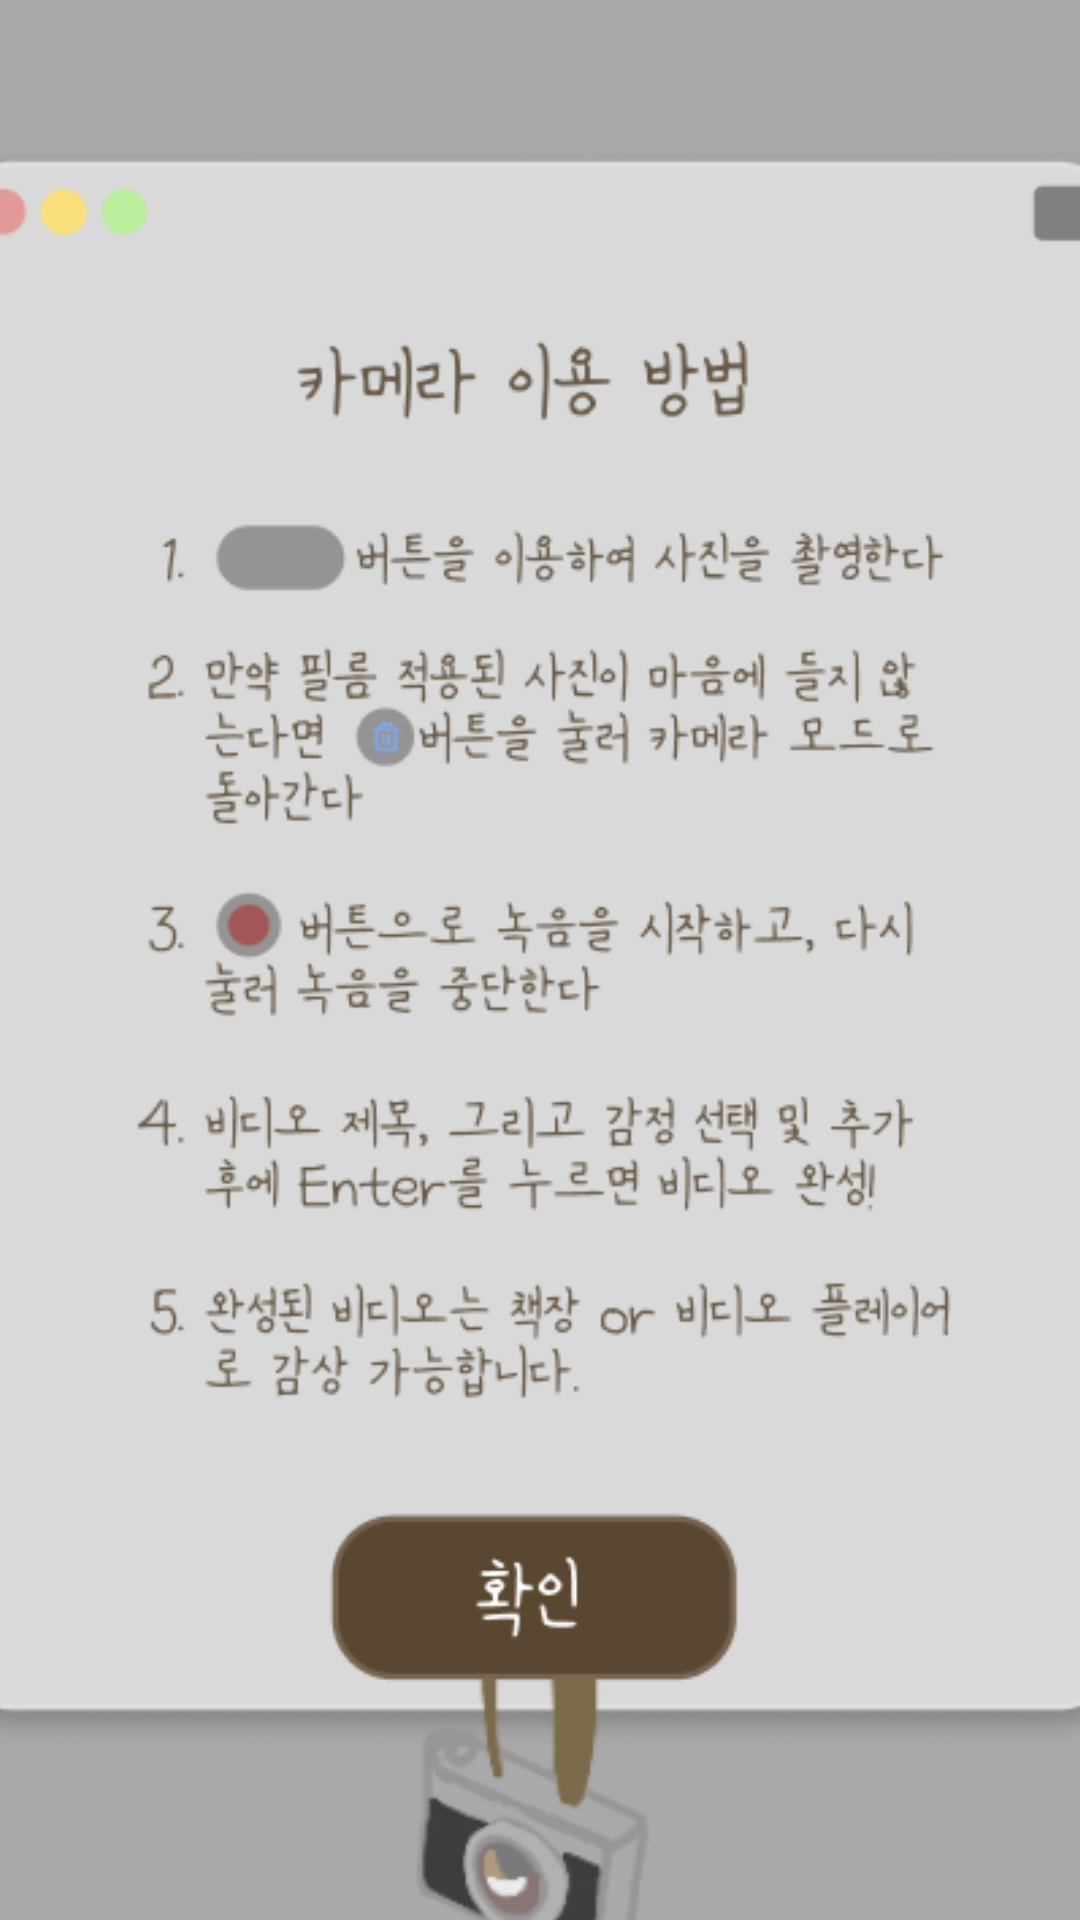

Reconstruct the res/layout file that produces this screen, plus the resources it refers to.
<!-- AndroidManifest.xml: application theme Theme.AnalogueApp -->
<!-- res/layout/view_camera_guide.xml -->
<?xml version="1.0" encoding="utf-8"?>
<androidx.constraintlayout.widget.ConstraintLayout xmlns:android="http://schemas.android.com/apk/res/android"
    xmlns:app="http://schemas.android.com/apk/res-auto"
    xmlns:tools="http://schemas.android.com/tools"
    android:layout_width="wrap_content"
    android:layout_height="wrap_content">

    <ImageView
        android:id="@+id/guideImage"
        android:layout_width="579dp"
        android:layout_height="921dp"
        android:adjustViewBounds="true"
        android:contentDescription="카메라 사용 방법 가이드"
        android:src="@drawable/guide_screenshot"
        app:layout_constraintBottom_toBottomOf="parent"
        app:layout_constraintEnd_toEndOf="parent"
        app:layout_constraintStart_toStartOf="parent"
        app:layout_constraintTop_toTopOf="parent"
        app:layout_constraintVertical_bias="0.336" />

    <View
        android:id="@+id/btnGuideClose"
        android:layout_width="24dp"
        android:layout_height="31dp"
        android:layout_marginStart="96dp"
        android:layout_marginTop="148dp"
        android:background="@android:color/transparent"
        android:clickable="true"
        android:contentDescription="가이드 닫기"
        android:focusable="true"
        app:layout_constraintStart_toStartOf="@+id/guideImage"
        app:layout_constraintTop_toTopOf="@+id/guideImage" />

    <View
        android:id="@+id/btnGuideConfirm"
        android:layout_width="134dp"
        android:layout_height="65dp"
        android:layout_marginBottom="264dp"
        android:background="@android:color/transparent"
        android:clickable="true"
        android:contentDescription="확인 및 카메라 시작"
        android:focusable="true"
        app:layout_constraintBottom_toBottomOf="@+id/guideImage"
        app:layout_constraintEnd_toEndOf="@+id/guideImage"
        app:layout_constraintHorizontal_bias="0.496"
        app:layout_constraintStart_toStartOf="@+id/guideImage" />
</androidx.constraintlayout.widget.ConstraintLayout>
<!-- resources referenced by this layout -->
<resources>
  <!-- drawable guide_screenshot: png bitmap (drawable, 83244 bytes) -->
  <style name="Theme.AnalogueApp" parent="Theme.AppCompat.Light.NoActionBar">
          <item name="colorPrimary">@color/purple_500</item>
      </style>
  <!-- not gathered from this repository: default colours our renderer supplied (Android Studio template values) -->
  <color name="purple_500">#FF6200EE</color>
</resources>
